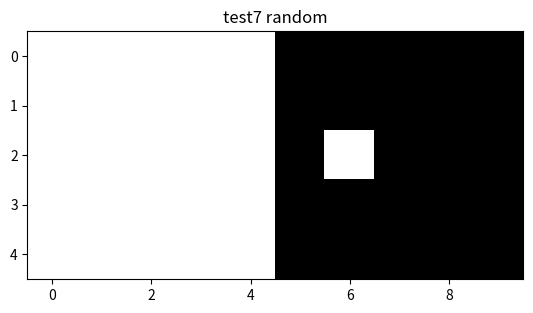

Write the Python code that produced this figure.
import numpy as np
import matplotlib.pyplot as plt



image1 = np.ones((5, 10))
image1[:, 0] = -1
image1[:, -1] = -1
image1[0, :] = -1
image1[-1, :] = -1

image2 = np.full((5, 10), -1)
image2[:, 0] = 1
image2[:, -1] = 1
image2[0, :] = 1
image2[-1, :] = 1


image_r = np.ones((5,5))
image_l = np.full((5, 5), -1)
image3 = np.concatenate((image_l,image_r), axis=1) 

image4 = np.concatenate((image_r,image_l), axis=1) 

def plot_images(image, x, y,title):
    plt.title(title)
    plt.imshow(image, cmap='gray')
    plt.show()
    print(np.matrix.flatten(image))
     
    
def test_generator(image, x,y,title):
    plt.title(title)
    noisy = image + 0.2 * np.random.rand(x, y)
    noisy = noisy/noisy.max()
    plt.imshow(noisy, cmap='gray')
    plt.show()
    return noisy
def test_generator_rand(image, x,y,title):
    
    print(np.matrix.flatten(image))
    plt.title(title)
    rand_index = np.random.randint(0, x*y)
    rand_image = np.array(image)
    rand_image[int(rand_index % x),
    		int(rand_index / x)] = np.where(
    					rand_image[int(rand_index % x), int(rand_index / x)] == 1,0.0, 1.0)
    plt.imshow(rand_image, cmap='gray')
    plt.show()
    print(np.matrix.flatten(image))
    return  rand_image

print('Eğitim Kümesi ')
image1p = plot_images(image1, 5, 10,"image1")
image2p= plot_images(image2, 5, 10,"image2")
image3p = plot_images(image3, 5, 10,"image3")
image4p = plot_images(image4, 5, 10,"image4")

print('Test Kümesi')
test11 = test_generator(image1, 5, 10,"test1")
test12= test_generator_rand(image1,5,10,"test4 random")
test21 = test_generator(image2, 5, 10,"test2")
test22 =test_generator_rand(image2, 5,10,"test5 random")
test31 = test_generator(image3, 5, 10,"test3")
test32=test_generator_rand(image3, 5,10,"test6 random")
test41 = test_generator(image4, 5, 10,"test4")
test42=test_generator_rand(image4, 5,10,"test7 random")

print('DataSet')
X_egitim = np.vstack((image1.flatten(),image2.flatten(),image3.flatten(), image4.flatten()))

y_egitim = np.array([1, 1, 1, 2, 2, 2, 3, 3, 3, 4, 4, 4]) 
y_test = np.array([1 , 1, 2, 2, 3, 3, 4, 4])


xe0=X_egitim[0]
xe1=X_egitim[1]
xe2=X_egitim[2]
xe3=X_egitim[3]

Xe0=test11.flatten() #X_test yazılıp ordan da çekilebilirdi ama hiç kullanmayacaktık
Xe1=test21.flatten()
Xe2=test31.flatten()
Xe3=test41.flatten()

Xe4=test12.flatten()
Xe5=test22.flatten()
Xe6=test32.flatten()
Xe7=test42.flatten()

#Ağırlık matrisinin oluşturulması

w0= np.dot(xe0[:,None],xe0[None,:])
w1= np.dot(xe1[:,None],xe1[None,:])
w2= np.dot(xe2[:,None],xe2[None,:])
w3= np.dot(xe3[:,None],xe3[None,:])


Wi= w0 + w1 + w2 + w3 
I= np.multiply(np.identity(50),2)
Wii= Wi - I
W= np.multiply(0.002,Wii)




# ayrık zaman hopfield ağı

def v(x):
 return np.dot(W,np.transpose(x))

def fi(v): #tüm elemanlar için ayrı ayrı w*x in sadece 1 ve -1 olabildiği hesaplamanın tanımlanması
    if v< 0:
     return -1
    if v >0:
      return 1 
    if v== 0:
      return v
  
def algoritma(x,y):
    V= v(x)
    f =[fi(i) for i in V]
    e= np.subtract(f,y) # çalıştırılan örünyüte göre xe0 xe1 xe2 xe3 olarak güncellenmeli!bu nedenle y var
    
    if e.any() != 0:
        F= np.reshape(f,(-1,10))
        plot_images(F, 5, 10,"doğru çizilmemiş plotlar")
        
        algoritma(f,y)
        
        
    if e.all() == 0:
        F= np.reshape(f,(-1,10))
        plot_images(F, 5, 10,"doğru çizilmiş plotlar")
        return print ("verilen değer için kararlı denge noktası")
   
#birinci_örüntü= algoritma(Xe0,xe0)
#ikinci_örüntü= algoritma(Xe1,xe1)
#üçüncü_örüntü =algoritma(Xe2,xe2)
#dördüncü_örüntü=algoritma(Xe3,xe3)
#beşinci_örüntü=algoritma(Xe4,xe0)
#altıncı_örüntü=algoritma(Xe5,xe1)
#yedinci_örüntü=algoritma(Xe6,xe2)
#sekizinci_örüntü=algoritma(Xe7,xe3)